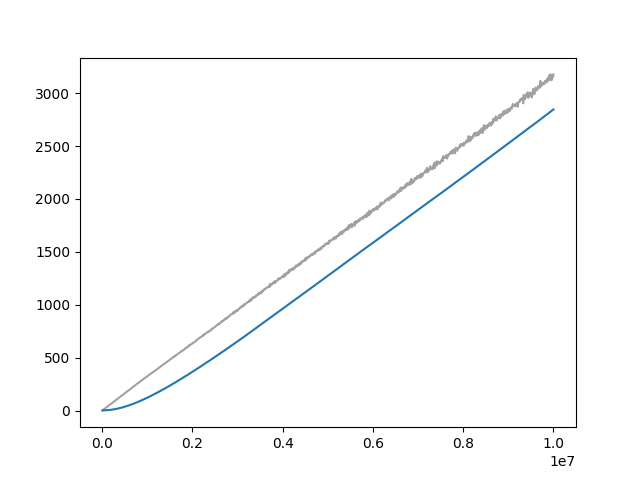

Data behind this chart, as committed beside it:
Wall time, Step, Value
1715458961, 10000, 1.842
1715458993, 20000, 5.776
1715459024, 30000, 8.969
1715459055, 40000, 12.34
1715459087, 50000, 15.5
1715459117, 60000, 18.92
1715459148, 70000, 22.08
1715459179, 80000, 25.42
1715459211, 90000, 28.46
1715459241, 100000, 31.75
1715459273, 110000, 35.13
1715459304, 120000, 38.4
1715459335, 130000, 41.46
1715459365, 140000, 44.8
1715459397, 150000, 48.13
1715459428, 160000, 51.3
1715459460, 170000, 54.38
1715459490, 180000, 57.77
1715459521, 190000, 61.02
1715459552, 200000, 64.26
1715459584, 210000, 67.65
1715459615, 220000, 70.66
1715459646, 230000, 73.61
1715459676, 240000, 76.81
1715459708, 250000, 79.89
1715459739, 260000, 83.28
1715459770, 270000, 86.64
1715459801, 280000, 89.39
1715459832, 290000, 92.37
1715459863, 300000, 95.82
1715459893, 310000, 99.62
1715459926, 320000, 102.5
1715459957, 330000, 106.1
1715459988, 340000, 109.4
1715460019, 350000, 112.8
1715460049, 360000, 115.9
1715460079, 370000, 119.6
1715460112, 380000, 122.9
1715460140, 390000, 126.1
1715460171, 400000, 129.2
1715460201, 410000, 132.2
1715460231, 420000, 135.3
1715460262, 430000, 139.2
1715460293, 440000, 142.7
1715460324, 450000, 145.5
1715460355, 460000, 148.6
1715460386, 470000, 152.3
1715460417, 480000, 155.1
1715460449, 490000, 158.8
1715460482, 500000, 162.3
1715460513, 510000, 165.2
1715460546, 520000, 168.7
1715460576, 530000, 171.6
1715460608, 540000, 174.9
1715460639, 550000, 178.2
1715460671, 560000, 181.6
1715460701, 570000, 184.8
1715460733, 580000, 187.9
1715460764, 590000, 191.6
1715460796, 600000, 194.6
... 940 more rows
